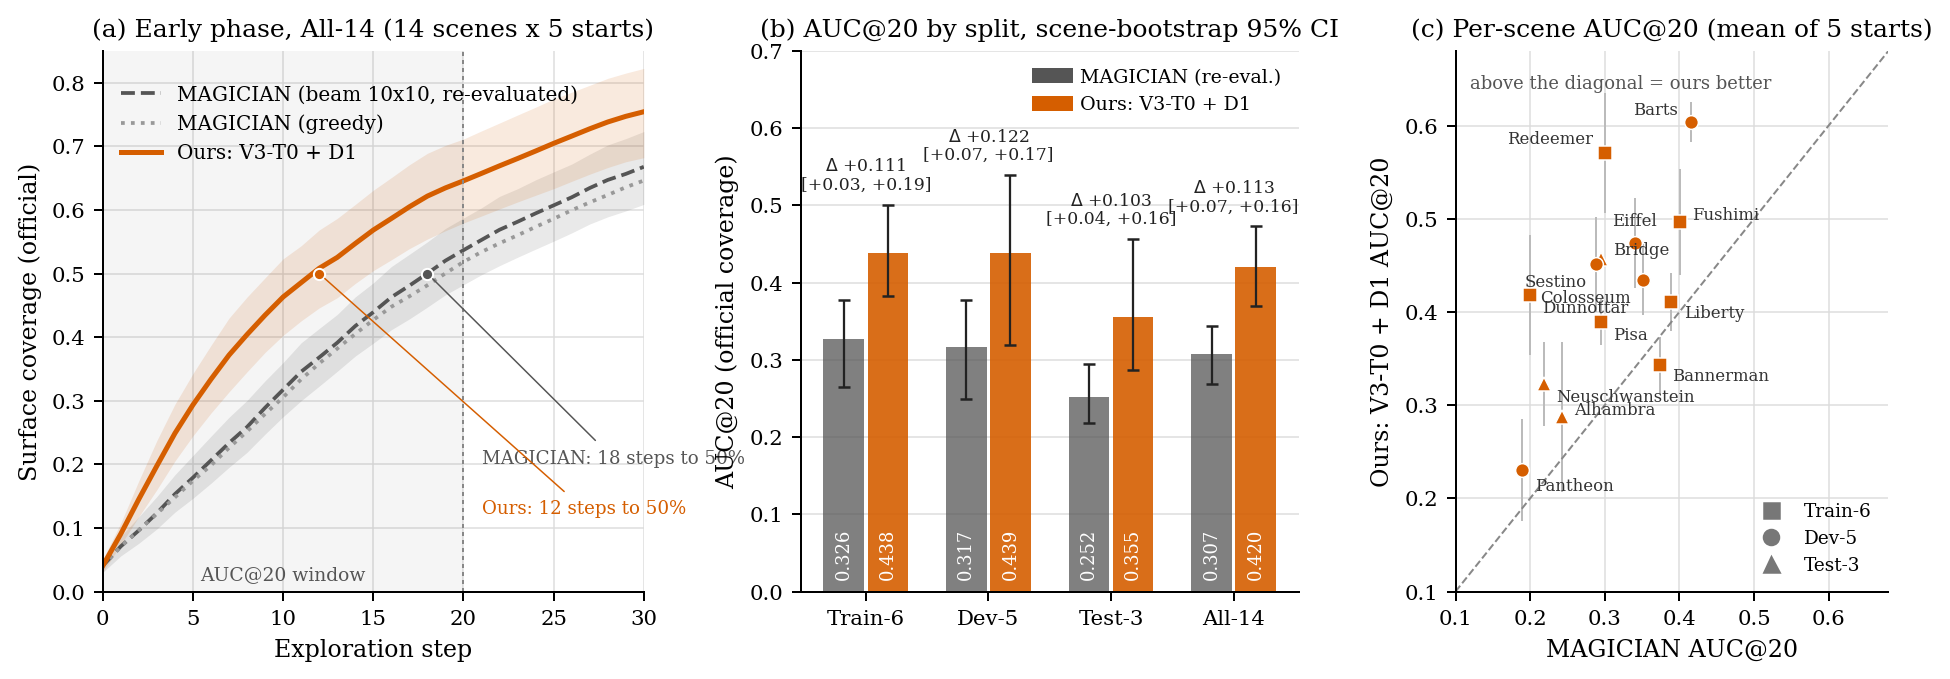

Data behind this chart, as committed beside it:
group, model, metric, mean, ci_lo, ci_hi
Train-6, MAG-B, AUC@20, 0.3264, 0.2646, 0.3772
Train-6, MAG-B, Cov@20, 0.5788, 0.5162, 0.6369
Train-6, MAG-B, AUC@50, 0.5916, 0.5463, 0.632
Train-6, MAG-B, AUC@100, 0.7605, 0.7383, 0.7824
Train-6, MAG-B, Final, 0.9455, 0.9239, 0.965
Train-6, MAG-B, steps_to_50, 16.67, 14.17, 19.5
Train-6, MAG-B, steps_to_70, 28.33, 25.16, 31.5
Train-6, MAG-G, AUC@20, 0.3099, 0.2412, 0.3692
Train-6, MAG-G, Cov@20, 0.5496, 0.474, 0.6198
Train-6, MAG-G, AUC@50, 0.5651, 0.5113, 0.6101
Train-6, MAG-G, AUC@100, 0.7408, 0.7103, 0.7678
Train-6, MAG-G, Final, 0.9414, 0.9212, 0.961
Train-6, MAG-G, steps_to_50, 18.17, 14.33, 22.17
Train-6, MAG-G, steps_to_70, 30.33, 26.17, 34.5
Train-6, V3-T0-D1, AUC@20, 0.4378, 0.3821, 0.5011
Train-6, V3-T0-D1, Cov@20, 0.6621, 0.6008, 0.7328
Train-6, V3-T0-D1, AUC@50, 0.6625, 0.6151, 0.7167
Train-6, V3-T0-D1, AUC@100, 0.7949, 0.7609, 0.8326
Train-6, V3-T0-D1, Final, 0.9404, 0.9156, 0.9631
Train-6, V3-T0-D1, steps_to_50, 12.0, 8.833, 14.83
Train-6, V3-T0-D1, steps_to_70, 23.17, 18.83, 26.83
Train-6, OURS minus MAG-B, AUC@20, 0.1115, 0.03155, 0.1945
Train-6, OURS minus MAG-B, Cov@20, 0.08325, -0.004534, 0.1726
Train-6, OURS minus MAG-B, AUC@50, 0.07087, 0.01431, 0.1258
Train-6, OURS minus MAG-B, AUC@100, 0.03436, 0.004679, 0.06365
Train-6, OURS minus MAG-B, Final, -0.005101, -0.00946, -0.0009396
Dev-5, MAG-B, AUC@20, 0.317, 0.2498, 0.377
Dev-5, MAG-B, Cov@20, 0.5324, 0.4385, 0.6066
Dev-5, MAG-B, AUC@50, 0.5425, 0.4548, 0.6269
Dev-5, MAG-B, AUC@100, 0.6951, 0.6109, 0.7793
Dev-5, MAG-B, Final, 0.8827, 0.8055, 0.9484
Dev-5, MAG-B, steps_to_50, 19.0, 14.8, 24.8
Dev-5, MAG-B, steps_to_70, 41.0, 25.8, 56.2
Dev-5, MAG-G, AUC@20, 0.3091, 0.2518, 0.3588
Dev-5, MAG-G, Cov@20, 0.5056, 0.4294, 0.5745
Dev-5, MAG-G, AUC@50, 0.5195, 0.4503, 0.5887
Dev-5, MAG-G, AUC@100, 0.6804, 0.5987, 0.7569
Dev-5, MAG-G, Final, 0.8657, 0.7886, 0.9428
Dev-5, MAG-G, steps_to_50, 21.8, 16.6, 27.2
Dev-5, MAG-G, steps_to_70, 43.0, 31.2, 59.2
Dev-5, V3-T0-D1, AUC@20, 0.4386, 0.3198, 0.5392
Dev-5, V3-T0-D1, Cov@20, 0.6691, 0.5272, 0.7936
Dev-5, V3-T0-D1, AUC@50, 0.6446, 0.5231, 0.7584
Dev-5, V3-T0-D1, AUC@100, 0.7596, 0.6485, 0.8689
Dev-5, V3-T0-D1, Final, 0.8885, 0.7909, 0.9812
Dev-5, V3-T0-D1, steps_to_50, 13.6, 7.6, 23.2
Dev-5, V3-T0-D1, steps_to_70, 32.8, 15.8, 49.8
Dev-5, OURS minus MAG-B, AUC@20, 0.1216, 0.07347, 0.167
Dev-5, OURS minus MAG-B, Cov@20, 0.1366, 0.06192, 0.2113
Dev-5, OURS minus MAG-B, AUC@50, 0.1021, 0.01844, 0.1956
Dev-5, OURS minus MAG-B, AUC@100, 0.06444, -0.01793, 0.1618
Dev-5, OURS minus MAG-B, Final, 0.005806, -0.07658, 0.08042
Test-3, MAG-B, AUC@20, 0.2521, 0.2188, 0.2947
Test-3, MAG-B, Cov@20, 0.4598, 0.3617, 0.5884
Test-3, MAG-B, AUC@50, 0.452, 0.3784, 0.5381
Test-3, MAG-B, AUC@100, 0.6377, 0.5652, 0.7317
Test-3, MAG-B, Final, 0.8674, 0.7966, 0.9567
Test-3, MAG-B, steps_to_50, 26.33, 16.0, 37.0
Test-3, MAG-B, steps_to_70, 48.0, 36.0, 59.0
Test-3, MAG-G, AUC@20, 0.2539, 0.2015, 0.3263
... 44 more rows
